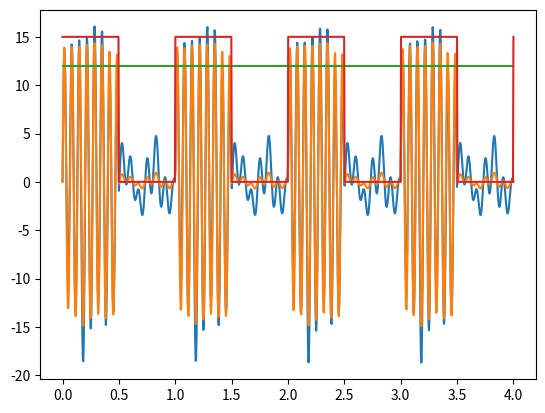

Source code (Python):
import matplotlib.pyplot as plt
import numpy as np
from random import randint as rd
from scipy import signal

t = np.linspace(0, 4, 1000, endpoint=True)

son = 14*np.sin(2*np.pi*15*t)
square = 0.5*(signal.square(2*np.pi*t)+1)
noise1 =   2*np.sin(2*np.pi*4*t)
noise2 =   1*np.sin(2*np.pi*10*t+100)
noise3 =   1*np.sin(2*np.pi*13*t+3)
noise4 =   1*np.cos(2*np.pi*13*t+20)
output = son*square + (noise1 +noise2 + noise3 + noise4)
trans = son*square + 0.2*(noise1 +noise2 + noise3 + noise4)
detect_crete = 11 + np.sin(t)/np.sin(t)

post_prod = 15*square

plt.figure(1)


plt.plot(t, output)
plt.plot(t, trans)
plt.plot(t, detect_crete)
plt.plot(t, post_prod)
plt.show()
